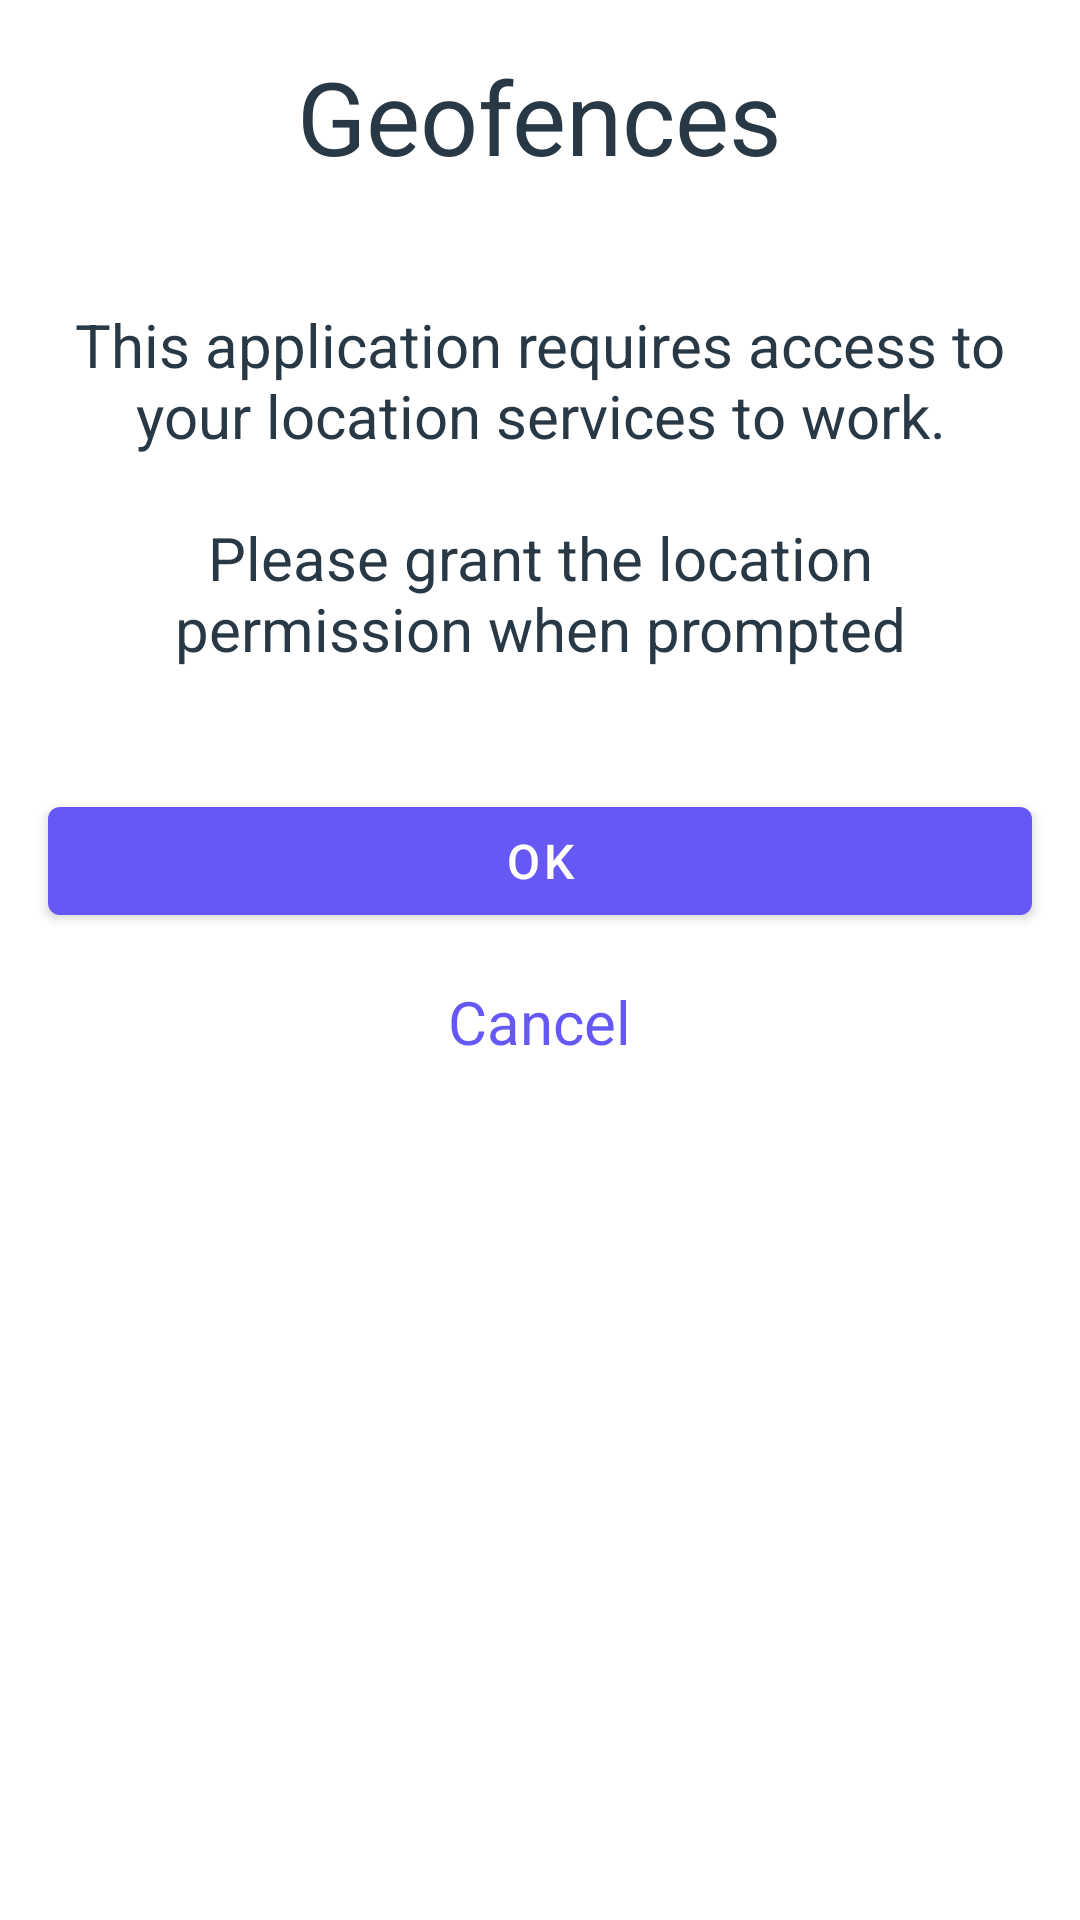

Write the Android layout XML for this screen, with the resource values it uses.
<!-- AndroidManifest.xml: application theme Theme.Geofences -->
<!-- res/layout/fragment_permission.xml -->
<?xml version="1.0" encoding="utf-8"?>
<ScrollView android:layout_width="match_parent"
  android:layout_height="wrap_content"
  xmlns:android="http://schemas.android.com/apk/res/android">

  <RelativeLayout
    android:layout_width="match_parent"
    android:layout_height="wrap_content">

    <LinearLayout xmlns:tools="http://schemas.android.com/tools"
      android:layout_width="match_parent"
      android:layout_height="wrap_content"
      android:orientation="vertical"
      tools:context=".ui.PermissionFragment">

      <com.google.android.material.textview.MaterialTextView
        android:layout_width="wrap_content"
        android:layout_height="wrap_content"
        android:layout_marginTop="@dimen/spacing_medium"
        android:layout_marginBottom="@dimen/spacing_medium"
        android:layout_marginStart="@dimen/spacing_medium"
        android:layout_marginEnd="@dimen/spacing_medium"
        android:layout_gravity="center_horizontal"
        android:text="@string/app_name"
        android:textColor="@color/elephant"
        android:textSize="@dimen/text_size_xlarge" />

      <com.google.android.material.textview.MaterialTextView
        android:id="@+id/tv_warning_no_geofence"
        android:layout_width="match_parent"
        android:layout_height="wrap_content"
        android:layout_margin="@dimen/spacing_large"
        android:text="@string/permission_rationale_location"
        android:textAlignment="center"
        android:textColor="@color/elephant"
        android:textSize="@dimen/text_size_large"
        tools:visibility="visible" />

      <com.google.android.material.button.MaterialButton
        android:id="@+id/btn_ok"
        android:layout_width="match_parent"
        android:layout_height="wrap_content"
        android:layout_margin="@dimen/spacing_medium"
        android:text="ok"
        android:textSize="@dimen/text_size_medium" />

      <com.google.android.material.textview.MaterialTextView
        android:id="@+id/tv_cancel"
        android:layout_width="wrap_content"
        android:layout_height="wrap_content"
        android:layout_marginStart="@dimen/spacing_medium"
        android:layout_marginEnd="@dimen/spacing_medium"
        android:layout_marginBottom="@dimen/spacing_medium"
        android:text="Cancel"
        android:layout_gravity="center_horizontal"
        android:clickable="true"
        android:textAlignment="center"
        android:textColor="@color/medium_slate_blue"
        android:textSize="@dimen/text_size_large"
        tools:visibility="visible" />

    </LinearLayout>
  </RelativeLayout>

</ScrollView>
<!-- resources referenced by this layout -->
<resources>
  <color name="elephant">#293845</color>
  <color name="medium_slate_blue">#6558F5</color>
  <dimen name="spacing_large">24dp</dimen>
  <dimen name="spacing_medium">16dp</dimen>
  <dimen name="text_size_large">20sp</dimen>
  <dimen name="text_size_medium">16sp</dimen>
  <dimen name="text_size_xlarge">34sp</dimen>
  <string name="app_name">Geofences</string>
  <string name="permission_rationale_location">This application requires access to your location services to work.\n\nPlease grant the location permission when prompted</string>
  <style name="Theme.Geofences" parent="Theme.MaterialComponents.DayNight.DarkActionBar">
      
      <item name="colorPrimary">@color/medium_slate_blue</item>
      <item name="colorPrimaryVariant">@color/purple_700</item>
      <item name="colorOnPrimary">@color/white</item>
      
      <item name="colorSecondary">@color/teal_200</item>
      <item name="colorSecondaryVariant">@color/teal_700</item>
      <item name="colorOnSecondary">@color/black</item>
      
      <item name="android:statusBarColor" tools:targetApi="l">?attr/colorPrimaryVariant</item>
      
    </style>
  <color name="purple_700">#FF3700B3</color>
  <color name="white">#FFFFFFFF</color>
  <color name="teal_200">#FF03DAC5</color>
  <color name="teal_700">#FF018786</color>
  <color name="black">#FF000000</color>
</resources>
